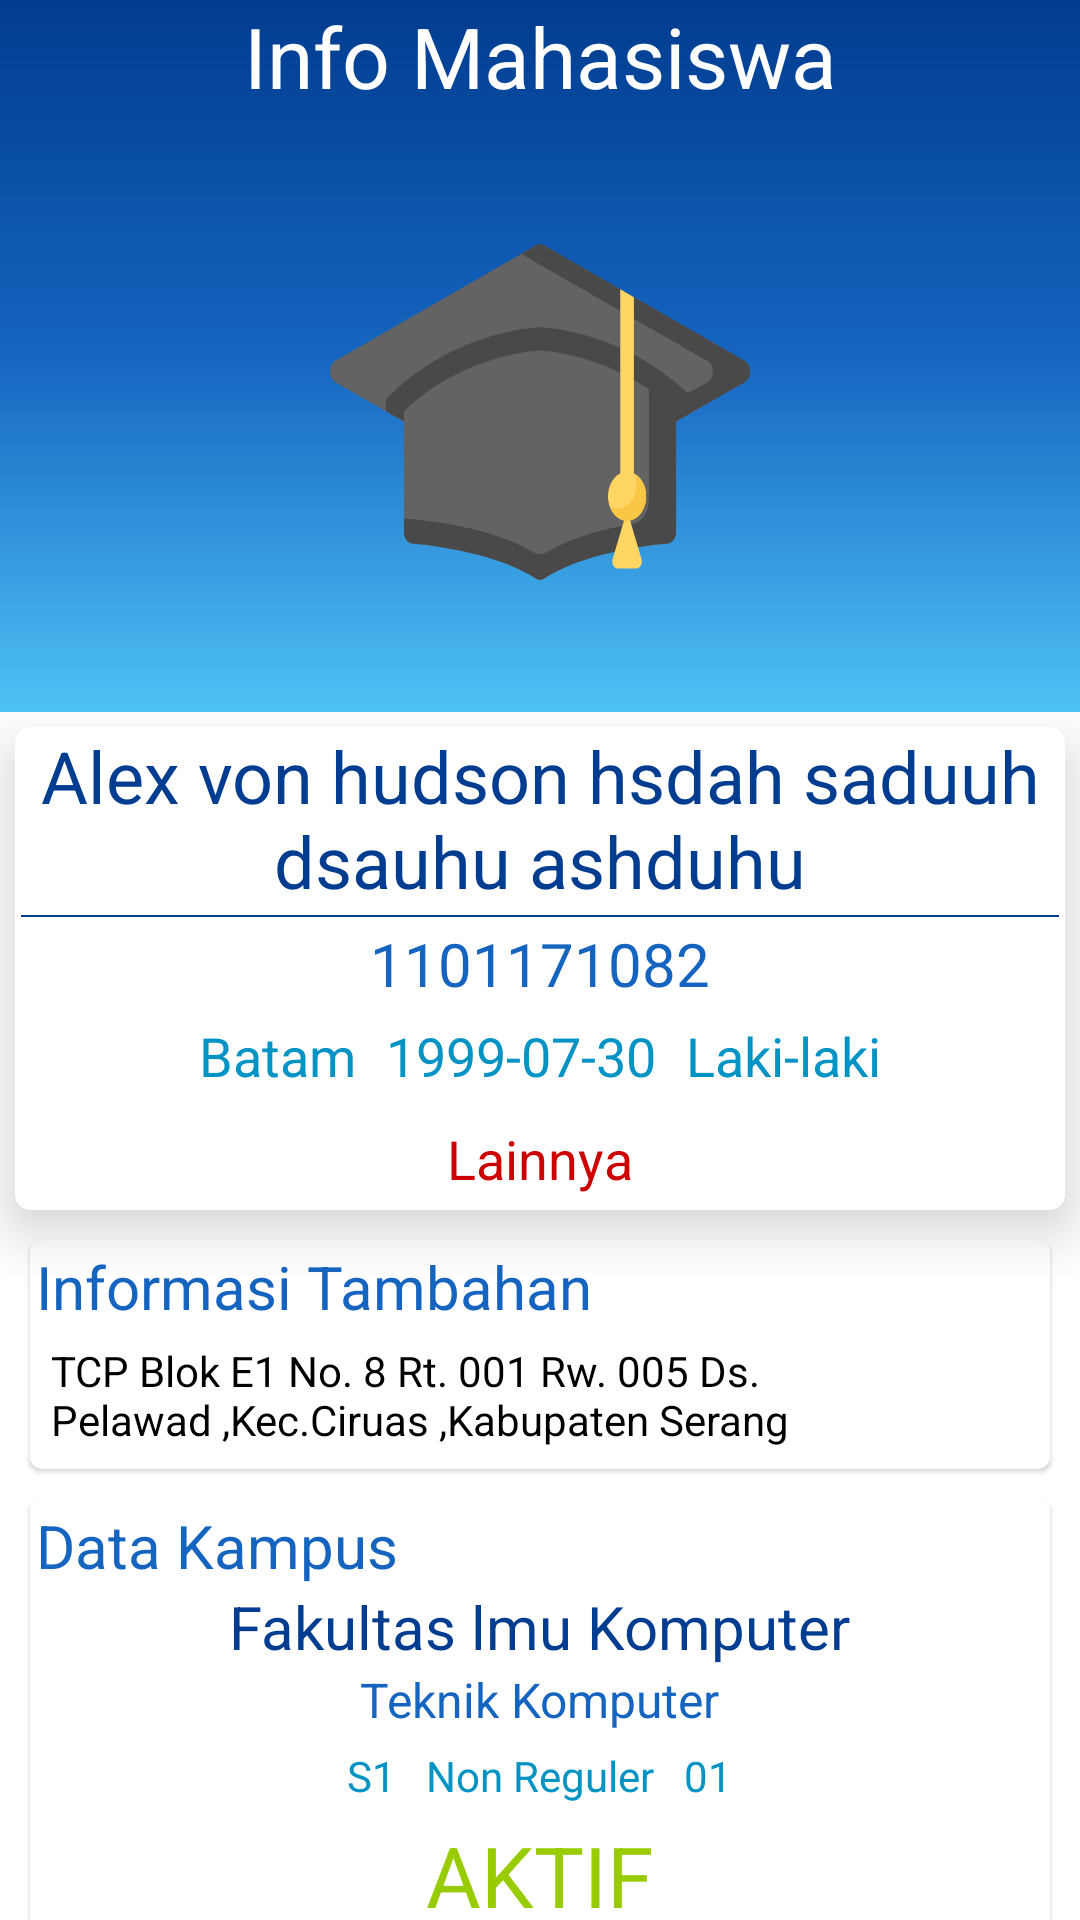

This screen was rendered from an Android layout file. Write that file and the resources it references.
<!-- AndroidManifest.xml: application theme AppTheme -->
<!-- res/layout/frame_infostudent.xml -->
<?xml version="1.0" encoding="utf-8"?>
<androidx.core.widget.NestedScrollView xmlns:android="http://schemas.android.com/apk/res/android"
    xmlns:app="http://schemas.android.com/apk/res-auto"
    xmlns:tools="http://schemas.android.com/tools"
    android:layout_width="match_parent"
    android:layout_height="match_parent">
    <LinearLayout
        android:orientation="vertical"
        android:layout_width="match_parent"
        android:layout_height="match_parent"
        tools:ignore="UseCompoundDrawables">
        <LinearLayout
            android:background="@drawable/gradient_bg"
            android:layout_width="match_parent"
            android:layout_height="wrap_content"
            android:orientation="vertical">
            <TextView
                android:layout_width="match_parent"
                android:layout_height="wrap_content"
                android:textSize="28sp"
                android:textAlignment="center"
                android:textColor="@color/primaryTextColor"
                android:text="Info Mahasiswa"
                />
            <ImageView
                android:id="@+id/dashInfoImage"
                android:layout_gravity="center"
                android:layout_width="140dp"
                android:layout_height="180dp"
                android:scaleType="fitXY"
                android:layout_margin="10dp"
                android:elevation="5dp"
                android:src="@drawable/ic_mortarboard" />
        </LinearLayout>
        <com.google.android.material.card.MaterialCardView
            app:cardElevation="10dp"
            app:cardCornerRadius="5dp"
            android:layout_margin="5dp"
            android:layout_gravity="center"
            android:layout_width="match_parent"
            android:layout_height="wrap_content">
            <LinearLayout
                android:layout_width="match_parent"
                android:layout_height="wrap_content"
                android:orientation="vertical">
                <TextView
                    android:id="@+id/dashInfoName"
                    android:textAlignment="center"
                    android:layout_width="match_parent"
                    android:layout_height="wrap_content"
                    android:textSize="24sp"
                    android:textColor="@color/primaryDarkColor"
                    android:maxLines="2"
                    android:ellipsize="end"
                    android:text="Alex von hudson hsdah saduuh dsauhu ashduhu"
                    />
                <View
                    android:layout_margin="2dp"
                    android:background="@color/primaryDarkColor"
                    android:layout_width="match_parent"
                    android:layout_height="0.65dp"/>
                <TextView
                    android:id="@+id/dashInfoStudentId"
                    android:textAlignment="center"
                    android:layout_width="match_parent"
                    android:layout_height="wrap_content"
                    android:textSize="20sp"
                    android:textColor="@color/primaryColor"
                    android:text="1101171082"
                    android:textIsSelectable="true"
                    />

                <GridLayout
                    android:layout_gravity="center"
                    android:layout_width="wrap_content"
                    android:layout_height="wrap_content"
                    android:orientation="horizontal"
                    android:columnCount="3"
                    >
                    <TextView
                        android:id="@+id/dashInfoBornOn"
                        android:textColor="@color/secondaryDarkColor"
                        android:layout_margin="5dp"
                        android:text="Batam"
                        android:textSize="18sp"
                        />
                    <TextView
                        android:id="@+id/dashInfoBornDate"
                        android:textColor="@color/secondaryDarkColor"
                        android:layout_margin="5dp"
                        android:text="1999-07-30"
                        android:textSize="18sp"
                        />
                    <TextView
                        android:id="@+id/dashInfoGender"
                        android:textColor="@color/secondaryDarkColor"
                        android:layout_margin="5dp"
                        android:text="Laki-laki"
                        android:textSize="18sp"
                        />
                </GridLayout>
                <TextView
                    android:id="@+id/dashInfoReligion"
                    android:layout_gravity="center"
                    android:layout_width="wrap_content"
                    android:layout_height="wrap_content"
                    android:layout_margin="5dp"
                    android:text="Lainnya"
                    android:textSize="18sp"
                    android:textColor="@android:color/holo_red_dark"
                    />

            </LinearLayout>
        </com.google.android.material.card.MaterialCardView>

        <com.google.android.material.card.MaterialCardView
            android:layout_marginTop="5dp"
            android:layout_marginBottom="5dp"
            android:layout_marginLeft="10dp"
            android:layout_marginRight="10dp"
            app:contentPadding="2dp"
            android:elevation="10dp"
            android:layout_width="match_parent"
            android:layout_height="wrap_content">
            <LinearLayout
                android:orientation="vertical"
                android:layout_width="match_parent"
                android:layout_height="wrap_content">
                <TextView
                    android:layout_width="wrap_content"
                    android:layout_height="wrap_content"
                    android:text="Informasi Tambahan"
                    android:textSize="20sp"
                    android:textColor="@color/primaryColor"
                    />
                <TextView
                    android:id="@+id/dashInfoAddress"
                    android:padding="5dp"
                    android:layout_width="match_parent"
                    android:layout_height="wrap_content"
                    android:textColor="@color/secondaryTextColor"
                    android:textIsSelectable="true"
                    android:text="TCP Blok E1 No. 8 Rt. 001 Rw. 005 Ds. Pelawad ,Kec.Ciruas ,Kabupaten Serang"
                    />
            </LinearLayout>
        </com.google.android.material.card.MaterialCardView>
        <com.google.android.material.card.MaterialCardView
            android:layout_marginTop="5dp"
            android:layout_marginBottom="5dp"
            android:layout_marginLeft="10dp"
            android:layout_marginRight="10dp"
            app:contentPadding="2dp"
            android:elevation="10dp"
            android:layout_width="match_parent"
            android:layout_height="wrap_content">
            <LinearLayout
                android:orientation="vertical"
                android:layout_width="match_parent"
                android:layout_height="wrap_content">
                <TextView
                    android:layout_width="wrap_content"
                    android:layout_height="wrap_content"
                    android:text="Data Kampus"
                    android:textSize="20sp"
                    android:textColor="@color/primaryColor"
                    />
                <TextView
                    android:id="@+id/dashInfoEduFaculty"
                    android:layout_gravity="center"
                    android:layout_width="wrap_content"
                    android:layout_height="wrap_content"
                    android:textSize="20sp"
                    android:textColor="@color/primaryDarkColor"
                    android:text="Fakultas lmu Komputer"
                    />
                <TextView
                    android:id="@+id/dashInfoEduMajor"
                    android:layout_gravity="center"
                    android:layout_width="wrap_content"
                    android:layout_height="wrap_content"
                    android:textSize="16sp"
                    android:textColor="@color/primaryColor"
                    android:text="Teknik Komputer"
                    />
                <GridLayout
                    android:layout_gravity="center"
                    android:layout_width="wrap_content"
                    android:layout_height="wrap_content"
                    android:orientation="horizontal"
                    android:columnCount="3"
                    >
                    <TextView
                        android:id="@+id/dashInfoEduLevel"
                        android:textColor="@color/secondaryDarkColor"
                        android:layout_margin="5dp"
                        android:text="S1"
                        android:textSize="14sp"
                        />
                    <TextView
                        android:id="@+id/dashInfoEduClass"
                        android:textColor="@color/secondaryDarkColor"
                        android:layout_margin="5dp"
                        android:text="Non Reguler"
                        android:textSize="14sp"
                        />
                    <TextView
                        android:id="@+id/dashInfoEduGroup"
                        android:textColor="@color/secondaryDarkColor"
                        android:layout_margin="5dp"
                        android:text="01"
                        android:textSize="14sp"
                        />
                </GridLayout>

                <TextView
                    android:id="@+id/dashInfoEduActive"
                    android:layout_gravity="center"
                    android:layout_width="wrap_content"
                    android:layout_height="wrap_content"
                    android:textSize="28sp"
                    android:textColor="@android:color/holo_green_light"
                    android:text="AKTIF"
                    />

            </LinearLayout>
        </com.google.android.material.card.MaterialCardView>
    </LinearLayout>
</androidx.core.widget.NestedScrollView>
<!-- resources referenced by this layout -->
<resources>
  <color name="primaryColor">#1565c0</color>
  <color name="primaryDarkColor">#003c8f</color>
  <color name="primaryTextColor">#ffffff</color>
  <color name="secondaryDarkColor">#0093c4</color>
  <color name="secondaryTextColor">#000000</color>
  <!-- drawable gradient_bg (drawable) -->
  <shape
      xmlns:android="http://schemas.android.com/apk/res/android"
      android:shape="rectangle">
      <gradient
          android:startColor="@color/primaryDarkColor"
          android:centerColor="@color/primaryColor"
          android:endColor="@color/secondaryColor"
          android:angle="270" />
  </shape>
  <!-- drawable ic_mortarboard: vector/xml drawable (drawable, 2869 chars, omitted) -->
  <style name="AppTheme" parent="Theme.MaterialComponents.Light.NoActionBar">
          
          <item name="colorPrimary">@color/primaryColor</item>
          <item name="colorPrimaryDark">@color/primaryDarkColor</item>
          <item name="colorAccent">@color/primaryLightColor</item>
      </style>
  <color name="secondaryColor">#4fc3f7</color>
  <color name="primaryLightColor">#5e92f3</color>
</resources>
